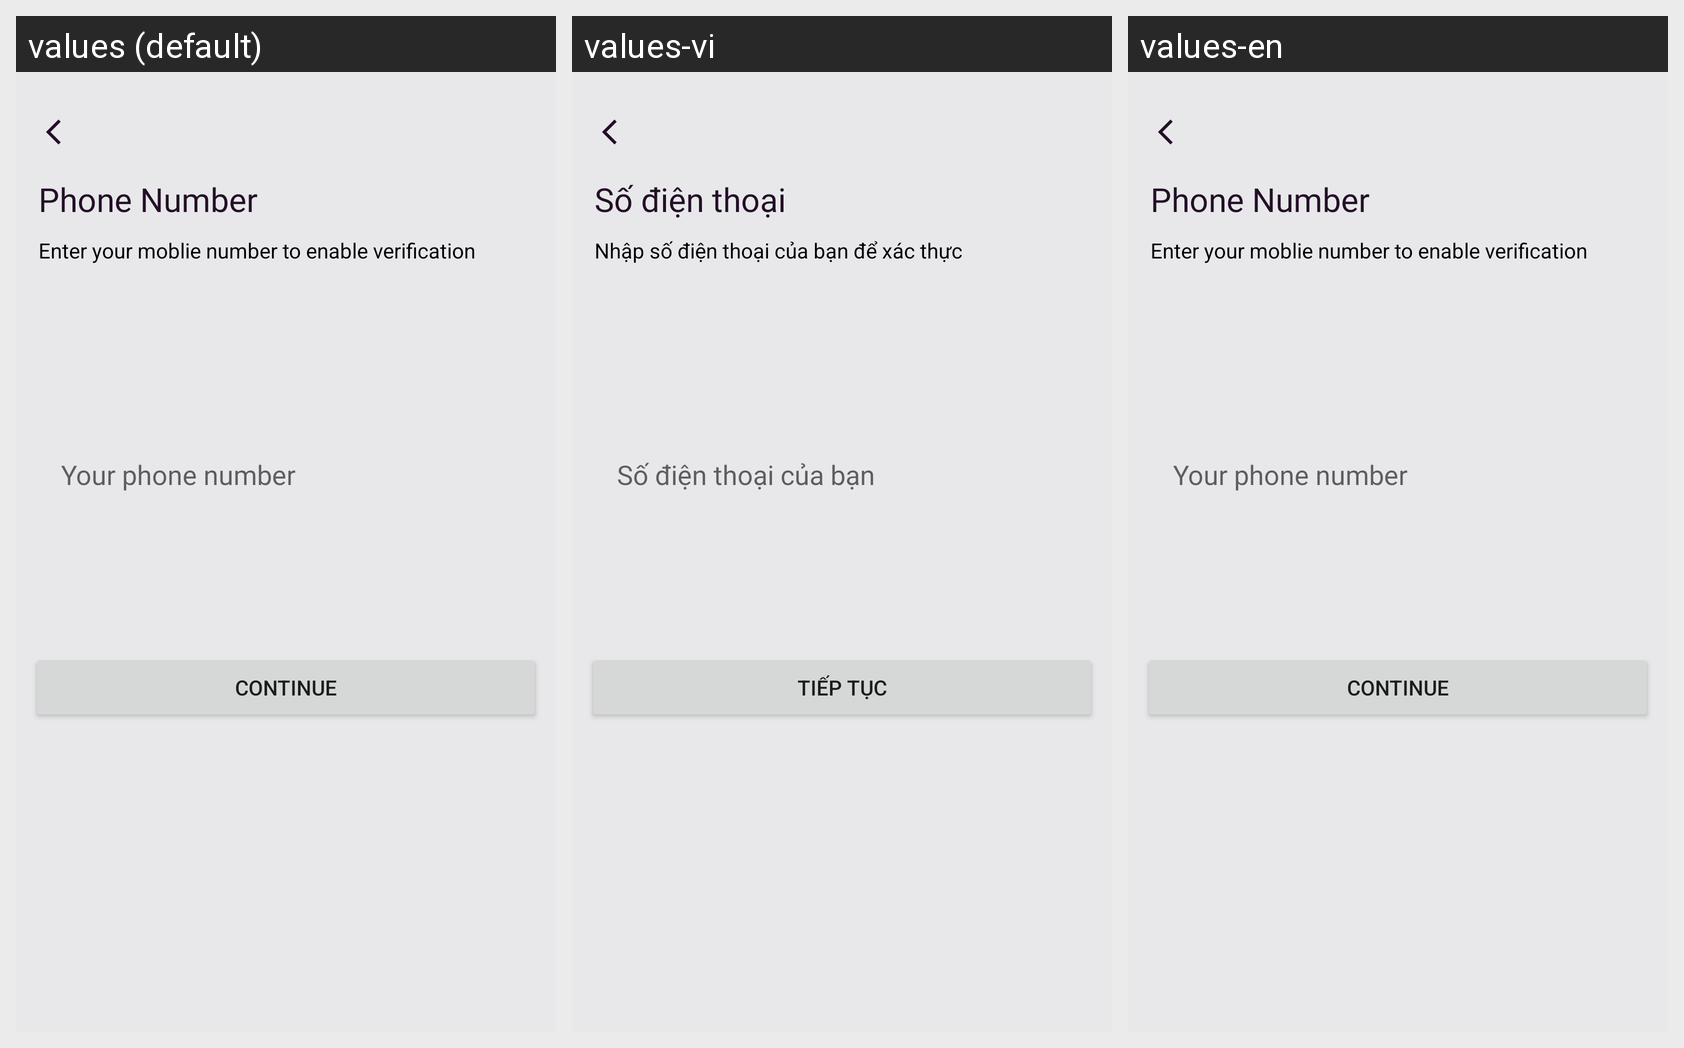

This grid shows one Android layout under several languages. Give, for every string resource on the screen, its name, the default text and each shown locale's text.
Android screen res/layout/phone_number.xml rendered under 3 locales, left to right: values (default), values-vi, values-en. Device: Nexus 5 (rendered at 1080×1920; each locale shown at half size, 540×960, under a caption strip naming it); theme Theme.Authentication.
Strings drawn on this screen, with the default value and each locale's value (text and hints the layout hard-codes, and strings that could not be matched under every locale, appear in the picture but are not listed):

phone_number
  values: Phone Number
  values-vi: Số điện thoại
  values-en: Phone Number

enter_phone_number
  values: Enter your moblie number to enable verification
  values-vi: Nhập số điện thoại của bạn để xác thực
  values-en: Enter your moblie number to enable verification

enter_phone_number_field
  values: Your phone number
  values-vi: Số điện thoại của bạn
  values-en: Your phone number

continue_btn
  values: Continue
  values-vi: Tiếp tục
  values-en: Continue
